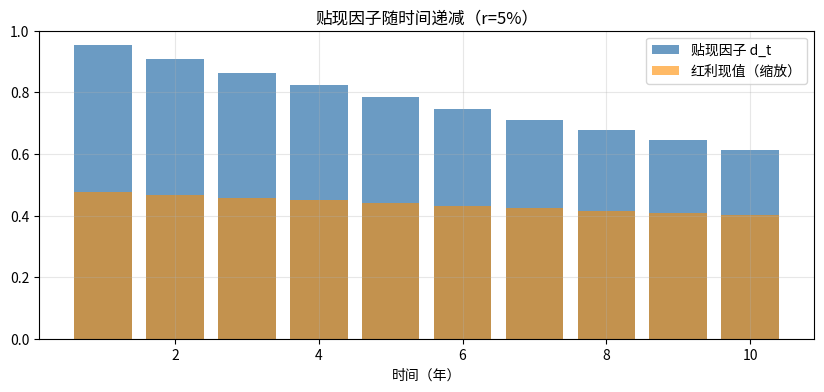
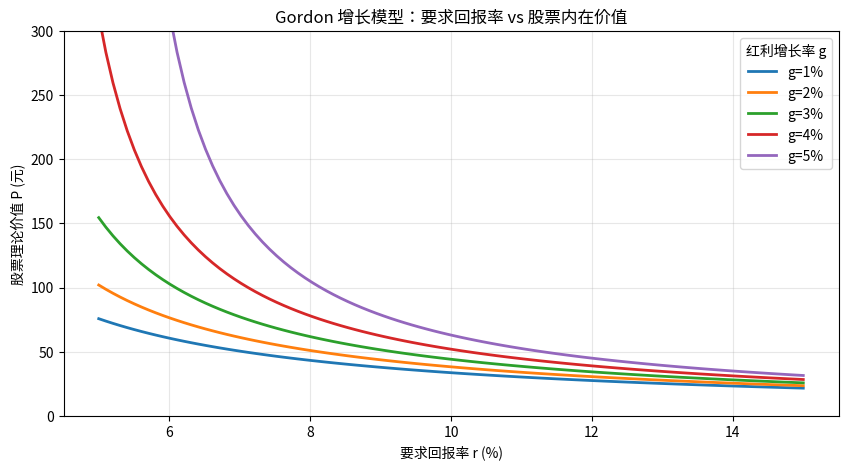
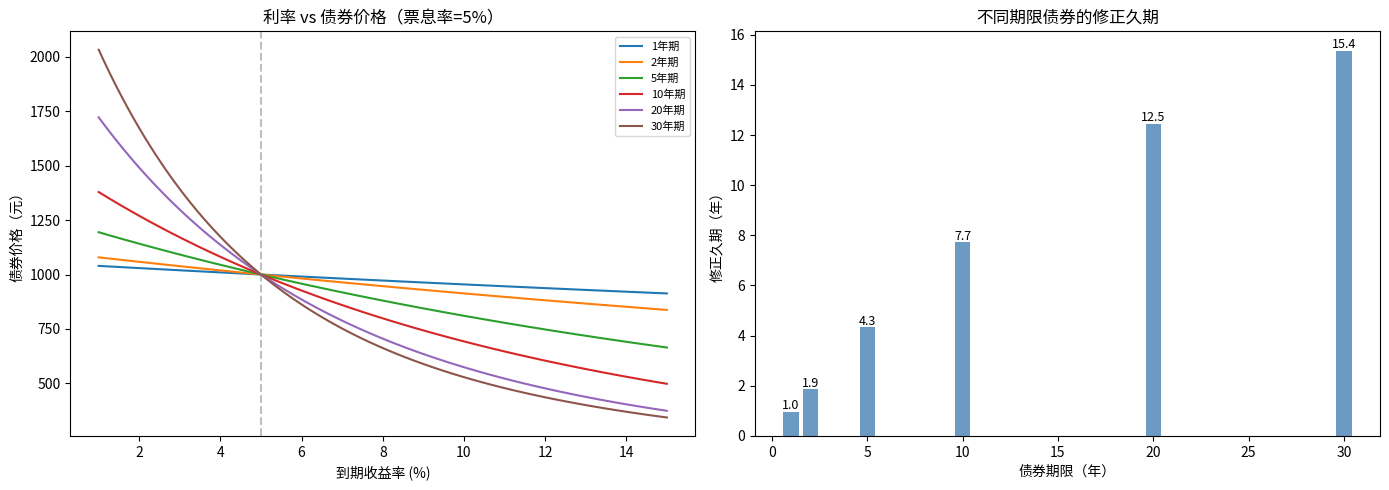

Reproduce these figures in Python, in order.
import numpy as np
import pandas as pd
import matplotlib.pyplot as plt
np.random.seed(42)
print('Libraries loaded')


r = 0.05  # 折现率 5%
T = 10    # 10 年期

# 贴现因子向量
periods = np.arange(1, T+1)
discount = (1/(1+r))**periods

# 场景 A：等额现金流（年金）
C_annuity = np.ones(T) * 100  # 每年 100
pv_annuity = np.dot(discount, C_annuity)
print(f'年金 PV (每年100元，折现率5%，10年): {pv_annuity:.2f} 元')
print(f'  (解析公式验证: {100*(1-(1+r)**-T)/r:.2f})')

# 场景 B：增长型现金流（股票红利）
g = 0.03  # 红利增长率
C_div = 50 * (1+g)**np.arange(T)  # 从50元开始每年增长
pv_div = np.dot(discount, C_div)
print(f'增长型红利 PV (g=3%, r=5%, 10年): {pv_div:.2f} 元')

# 可视化贴现因子
plt.figure(figsize=(10, 4))
plt.bar(periods, discount, color='steelblue', alpha=0.8, label='贴现因子 d_t')
plt.bar(periods, C_div*discount/100, color='darkorange', alpha=0.6,
        bottom=0, label='红利现值（缩放）')
plt.title(f'贴现因子随时间递减（r={r:.0%}）')
plt.xlabel('时间（年）'); plt.legend(); plt.grid(alpha=0.3); plt.show()


D0 = 3.0  # 当前年红利（元）
g_values = [0.01, 0.02, 0.03, 0.04, 0.05]
r_values = np.linspace(0.05, 0.15, 100)

plt.figure(figsize=(10, 5))
for g in g_values:
    # 仅绘制 r > g 的部分
    r_valid = r_values[r_values > g + 0.001]
    P = D0 * (1+g) / (r_valid - g)
    plt.plot(r_valid*100, P, lw=2, label=f'g={g:.0%}')

plt.xlabel('要求回报率 r (%)')
plt.ylabel('股票理论价值 P (元)')
plt.title('Gordon 增长模型：要求回报率 vs 股票内在价值')
plt.legend(title='红利增长率 g'); plt.grid(alpha=0.3); plt.ylim(0, 300); plt.show()

# 利率上升对估值的冲击
r_base = 0.08; r_new = 0.10; g = 0.03
P_base = D0 * (1+g) / (r_base - g)
P_new  = D0 * (1+g) / (r_new - g)
print(f'利率从 {r_base:.0%} 升至 {r_new:.0%}（加息 200bp）:')
print(f'  股票理论价值: {P_base:.1f} → {P_new:.1f} 元 (跌幅 {(P_new-P_base)/P_base:.1%})')


def bond_price(face, coupon_rate, y, T):
    """计算债券价格"""
    C = face * coupon_rate
    t = np.arange(1, T+1)
    d = 1 / (1+y)**t
    return C * d.sum() + face * d[-1]

def modified_duration(face, coupon_rate, y, T):
    """计算修正久期"""
    C = face * coupon_rate
    t = np.arange(1, T+1)
    d = 1 / (1+y)**t
    P = C * d.sum() + face * d[-1]
    macaulay = (C * t * d).sum() / P + T * face * d[-1] / P
    return macaulay / (1+y)

# 不同期限债券对利率变化的敏感性
F = 1000; cr = 0.05; y0 = 0.05
maturities = [1, 2, 5, 10, 20, 30]

fig, (ax1, ax2) = plt.subplots(1, 2, figsize=(14, 5))
y_range = np.linspace(0.01, 0.15, 100)

for T in maturities:
    prices = [bond_price(F, cr, y, T) for y in y_range]
    ax1.plot(y_range*100, prices, lw=1.5, label=f'{T}年期')
    dur = modified_duration(F, cr, y0, T)
    ax2.bar(T, dur, color='steelblue', alpha=0.8)
    ax2.text(T, dur+0.1, f'{dur:.1f}', ha='center', fontsize=9)

ax1.set_title('利率 vs 债券价格（票息率=5%）')
ax1.set_xlabel('到期收益率 (%)'); ax1.set_ylabel('债券价格（元）')
ax1.axvline(5, color='gray', linestyle='--', alpha=0.5); ax1.legend(fontsize=8)

ax2.set_title('不同期限债券的修正久期')
ax2.set_xlabel('债券期限（年）'); ax2.set_ylabel('修正久期（年）')
plt.tight_layout(); plt.show()
print('久期越大 → 对利率变化越敏感（加息伤害越大）')
